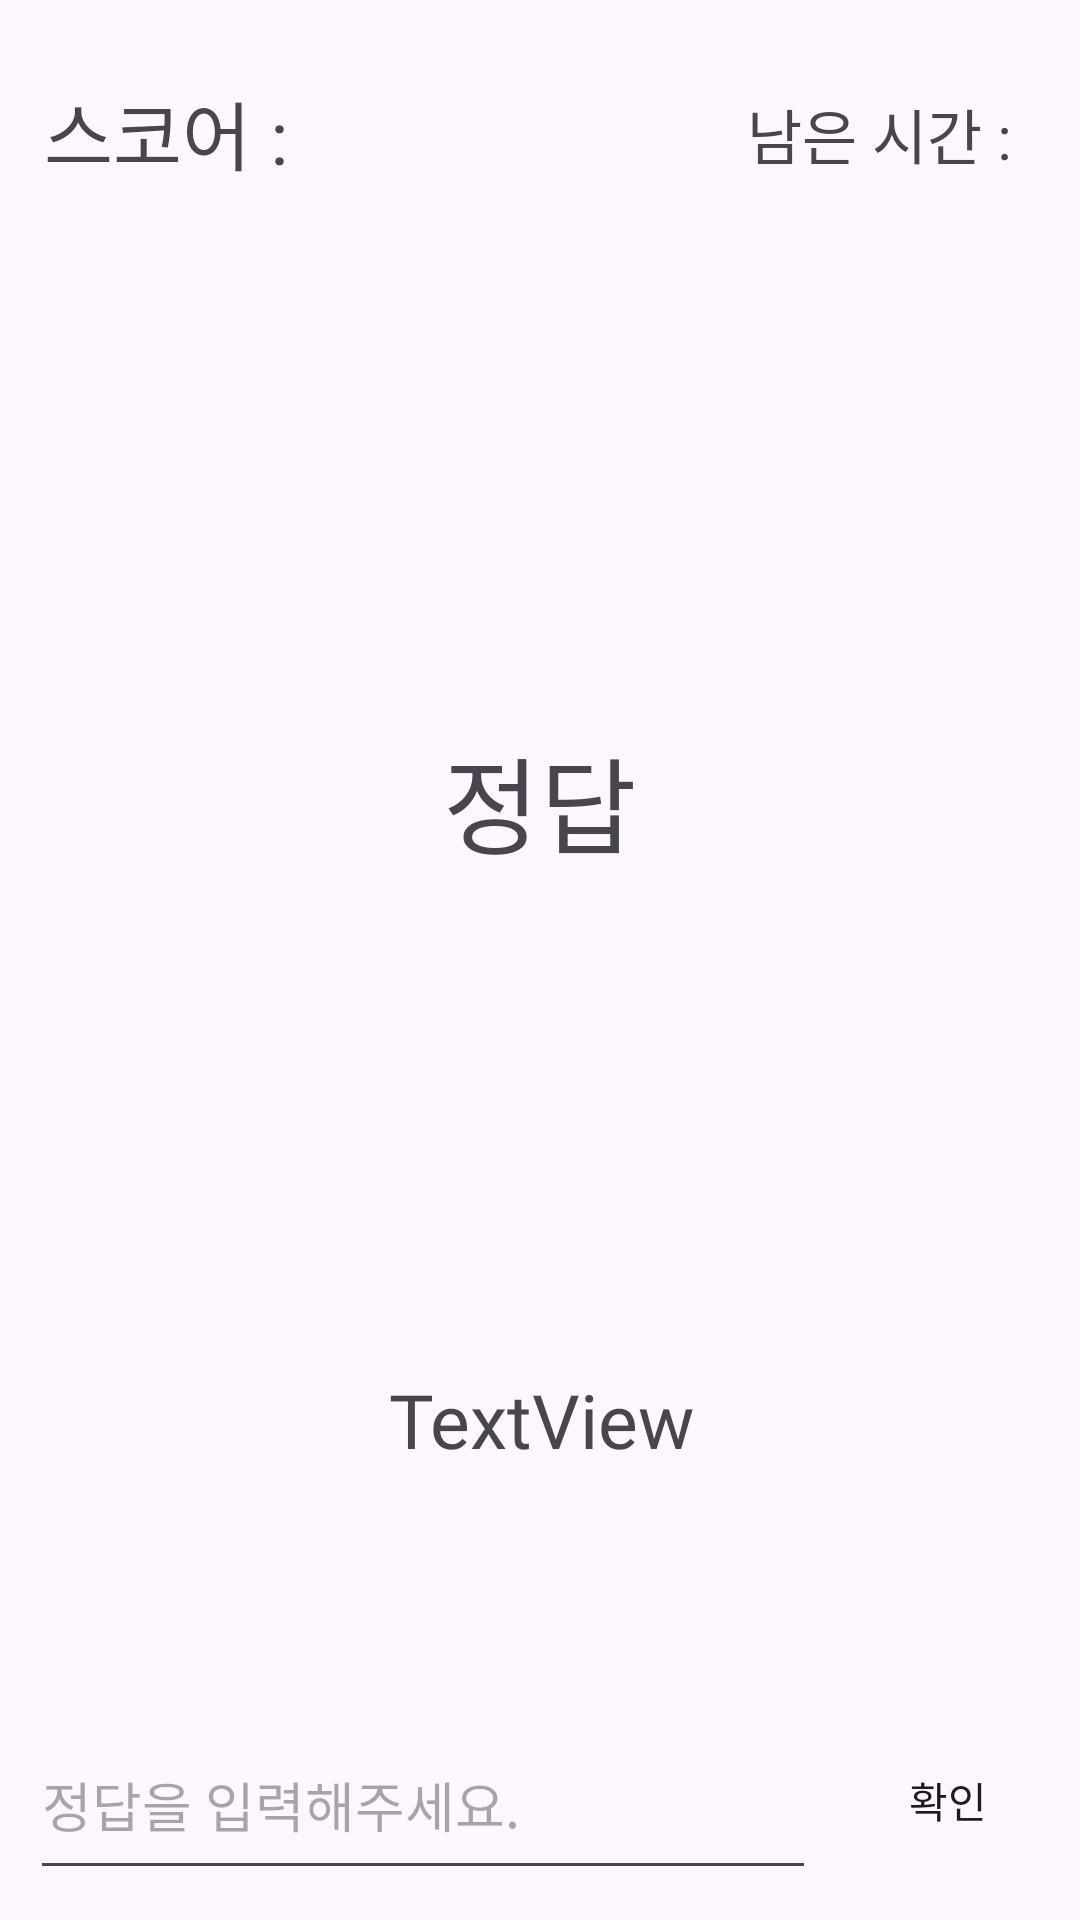

Android layout source for this screen:
<!-- AndroidManifest.xml: application theme Theme.Vocalist -->
<!-- res/layout/activity_random_quiz_acitivity.xml -->
<?xml version="1.0" encoding="utf-8"?>
<androidx.constraintlayout.widget.ConstraintLayout xmlns:android="http://schemas.android.com/apk/res/android"
    xmlns:app="http://schemas.android.com/apk/res-auto"
    xmlns:tools="http://schemas.android.com/tools"
    android:layout_width="match_parent"
    android:layout_height="match_parent"
    tools:context=".RandomQuizAcitivity">

    <TextView
        android:id="@+id/timer"
        android:layout_width="wrap_content"
        android:fontFamily="@font/subfont"
        android:padding="10dp"
        android:textSize="20dp"
        android:layout_height="wrap_content"
        android:layout_marginTop="20dp"
        android:text="남은 시간 :"
        android:gravity="center"
        app:layout_constraintEnd_toEndOf="parent"
        app:layout_constraintHorizontal_bias="0.95"
        app:layout_constraintStart_toStartOf="parent"
        app:layout_constraintTop_toTopOf="parent" />

    <com.google.android.material.textfield.TextInputEditText
        android:id="@+id/inputAnswer_randomQuizActivity"
        android:layout_width="match_parent"
        android:layout_height="60dp"
        android:layout_marginStart="10dp"
        android:layout_marginBottom="10dp"
        android:hint="정답을 입력해주세요."
        app:layout_constrainedWidth="true"
        app:layout_constraintBottom_toBottomOf="parent"
        app:layout_constraintEnd_toStartOf="@+id/submit_random_quiz_Activity"
        app:layout_constraintStart_toStartOf="parent" />

    <androidx.appcompat.widget.AppCompatButton
        android:id="@+id/submit_random_quiz_Activity"
        android:layout_width="wrap_content"
        android:layout_height="60dp"
        android:background="@drawable/test_layout_item"
        android:layout_marginBottom="10dp"
        android:text="확인"
        app:layout_constraintBottom_toBottomOf="parent"
        app:layout_constraintEnd_toEndOf="parent" />

    <TextView
        android:id="@+id/hint_random_quiz_Activity"
        android:layout_width="381dp"
        android:layout_height="wrap_content"
        android:layout_marginBottom="80dp"
        android:textSize="25dp"
        android:gravity="center"
        android:fontFamily="@font/subfont"
        android:text="TextView"
        app:layout_constraintBottom_toTopOf="@+id/inputAnswer_randomQuizActivity"
        app:layout_constraintEnd_toEndOf="parent"
        app:layout_constraintStart_toStartOf="parent" />

    <TextView
        android:id="@+id/answer_random_quiz_Activity"
        android:layout_width="wrap_content"
        android:layout_height="wrap_content"
        android:padding="10dp"
        android:text="정답"
        android:fontFamily="@font/mainfont"
        android:gravity="center"
        android:textSize="35dp"
        app:layout_constraintBottom_toTopOf="@+id/hint_random_quiz_Activity"
        app:layout_constraintEnd_toEndOf="parent"
        app:layout_constraintHorizontal_bias="0.5"
        app:layout_constraintVertical_bias="0.6"
        app:layout_constraintStart_toStartOf="parent"
        app:layout_constraintTop_toTopOf="parent" />

    <TextView
        android:id="@+id/score_randomQuiz"
        android:layout_width="wrap_content"
        android:layout_height="wrap_content"
        android:layout_marginTop="16dp"
        android:fontFamily="@font/subfont"
        android:padding="10dp"
        android:text="스코어 :"
        android:textSize="25dp"
        app:layout_constraintEnd_toStartOf="@+id/timer"
        app:layout_constraintHorizontal_bias="0.035"
        app:layout_constraintStart_toStartOf="parent"
        app:layout_constraintTop_toTopOf="parent" />
</androidx.constraintlayout.widget.ConstraintLayout>
<!-- resources referenced by this layout -->
<resources>
  <style name="Theme.Vocalist" parent="Base.Theme.Vocalist" />
  <style name="Base.Theme.Vocalist" parent="Theme.Material3.DayNight.NoActionBar">
          
          
      </style>
</resources>
